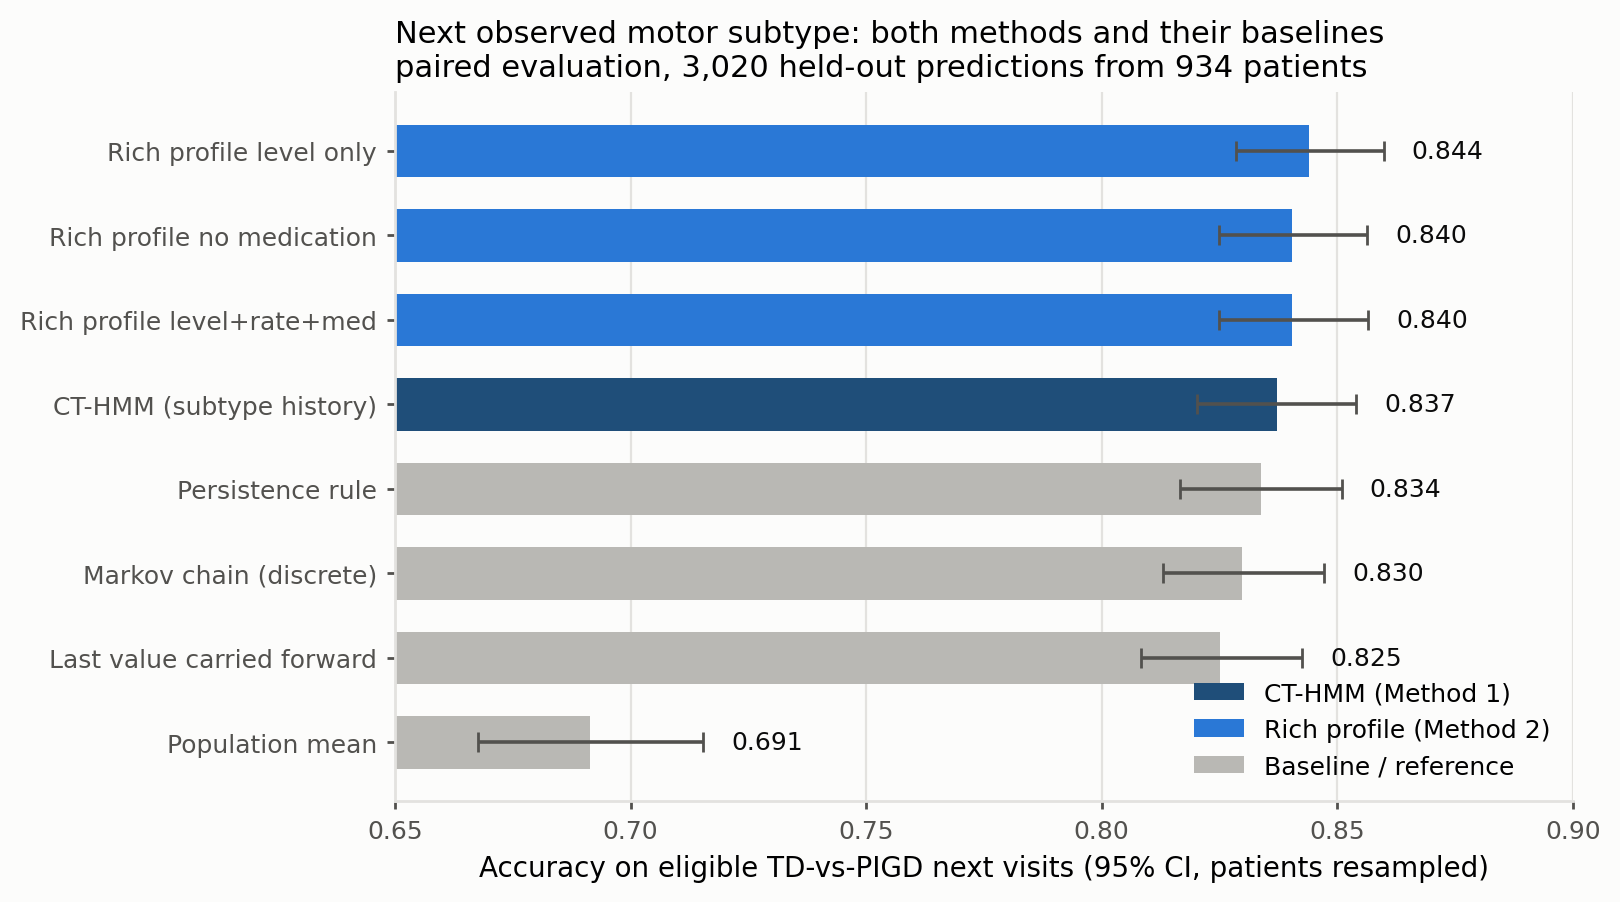

The file beside this chart, header and first rows:
model, n_patients, n_cases_total, n_eligible, n_scored, n_undefined_among_eligible, n_indeterminate_next, n_correct, accuracy, accuracy_ci_patient_bootstrap_low, accuracy_ci_patient_bootstrap_high, accuracy_ci_wilson_low, accuracy_ci_wilson_high, mean_per_patient_accuracy, brier_two_class, log_loss, log_loss_clipped, mean_P_PIGD, observed_rate_PIGD, n_ties, rule_based_probabilities, mean_p_Indeterminate_raw, mean_P_PIGD_on_indeterminate_next
Population mean trajectory, 898, 3352, 3020, 3020, 0, 332, 2088, 0.6914, 0.6677, 0.7153, 0.6747, 0.7076, 0.7093, 0.2083, 0.6067, False, 0.3545, 0.3013, 2, False, 0.0957, 0.3604
Last observation carried forward, 898, 3352, 3020, 3020, 0, 332, 2492, 0.8252, 0.8083, 0.8425, 0.8112, 0.8383, 0.8176, 0.1235, 0.3941, False, 0.3255, 0.3013, 0, False, 0.0821, 0.4069
Subtype-history: Markov (observed, discr…, 898, 3352, 3020, 3020, 0, 332, 2506, 0.8298, 0.813, 0.8471, 0.816, 0.8428, 0.8285, 0.1327, 0.4311, False, 0.3019, 0.3013, 0, False, 0.099, 0.3616
Subtype-history: Persistence (last non-I…, 898, 3352, 3020, 3020, 0, 332, 2518, 0.8338, 0.8167, 0.8509, 0.8201, 0.8466, 0.8307, 0.1598, 4.196, True, 0.2496, 0.3013, 0, False, 0.0, 0.3197
Subtype-history: CT-HMM (latent, interva…, 898, 3352, 3020, 3020, 0, 332, 2528, 0.8371, 0.8202, 0.854, 0.8235, 0.8498, 0.8335, 0.1215, 0.3963, False, 0.3046, 0.3013, 0, False, 0.1032, 0.3714
Profile: level + rate + medication, 898, 3352, 3020, 3020, 0, 332, 2538, 0.8404, 0.8248, 0.8566, 0.8269, 0.853, 0.8347, 0.1177, 0.3766, False, 0.3246, 0.3013, 1, False, 0.0806, 0.4053
Profile: level + rate, no medication, 898, 3352, 3020, 3020, 0, 332, 2538, 0.8404, 0.8249, 0.8563, 0.8269, 0.853, 0.8325, 0.1175, 0.3759, False, 0.3216, 0.3013, 0, False, 0.0805, 0.4019
Profile: level only (random walk), 898, 3352, 3020, 3020, 0, 332, 2549, 0.844, 0.8285, 0.8598, 0.8307, 0.8565, 0.8368, 0.1195, 0.3814, False, 0.3219, 0.3013, 0, False, 0.0814, 0.3995
